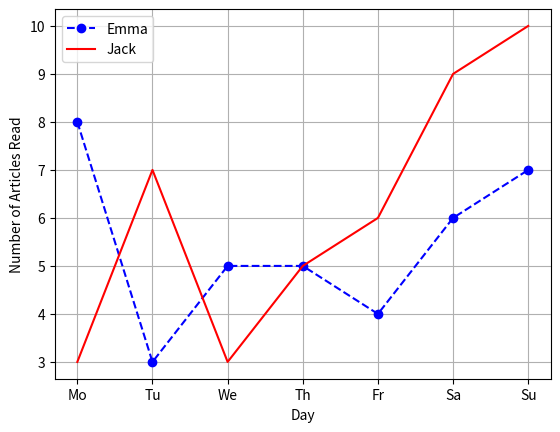

Write the Python code that produced this figure.
import matplotlib.pyplot as plt

y = [8,3,5,5,4,6,7]
x = ["Mo", "Tu", "We", "Th", "Fr", "Sa", "Su"] 
print(list(x))
plt.plot(x, y, marker="o", linestyle="--", color="blue", label="Emma")
plt.plot(x, [3,7,3,5,6,9,10], color="red", label="Jack")

plt.legend()
plt.xlabel("Day")
plt.ylabel("Number of Articles Read")
plt.grid(True)
plt.show()
# plt.savefig("graph.png")